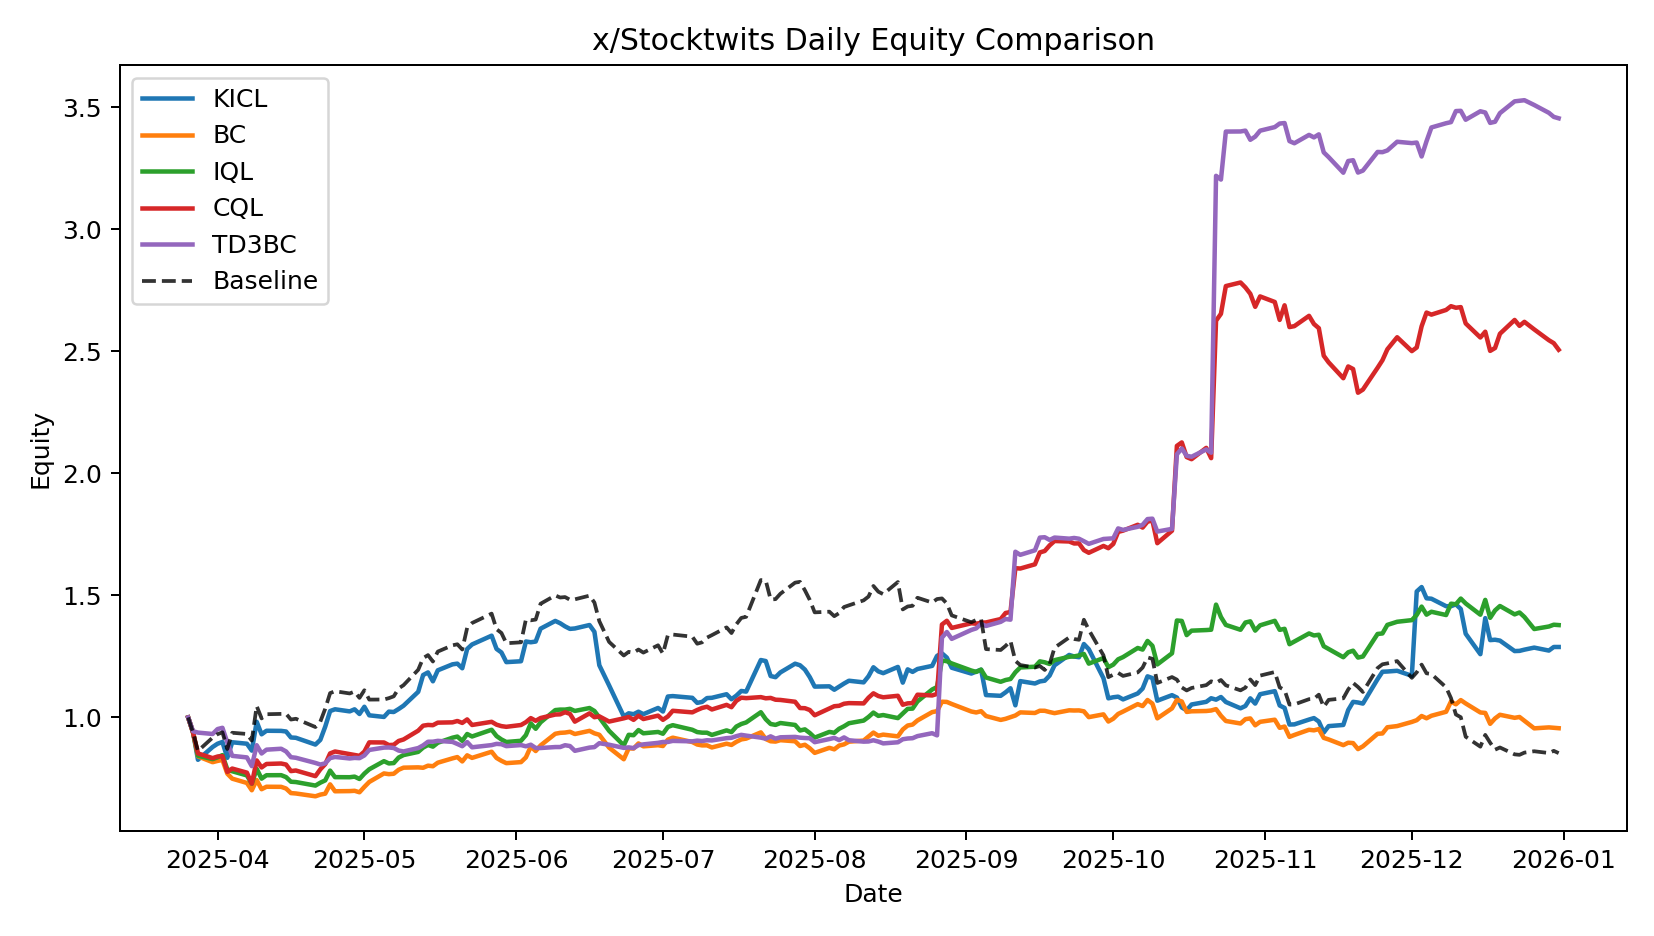

Source data for this figure (header and first rows):
date, KICL, BC, IQL, CQL, TD3BC, Baseline
2025-03-26, 1.0, 1.0, 1.0, 1.0, 1.0, 1.0
2025-03-27, 0.9397, 0.9388, 0.9377, 0.9377, 0.9435, 0.9377
2025-03-28, 0.8265, 0.8405, 0.843, 0.8526, 0.9379, 0.8626
2025-03-31, 0.879, 0.8166, 0.8292, 0.8333, 0.9323, 0.9174
2025-04-01, 0.8923, 0.8218, 0.8365, 0.8398, 0.9523, 0.9314
2025-04-02, 0.8995, 0.8257, 0.8456, 0.8412, 0.9575, 0.939
2025-04-03, 0.8345, 0.7696, 0.7872, 0.7766, 0.8979, 0.8707
2025-04-04, 0.8983, 0.7491, 0.7794, 0.7905, 0.8426, 0.9373
2025-04-07, 0.8923, 0.7316, 0.7624, 0.7738, 0.8362, 0.9323
2025-04-08, 0.8639, 0.7017, 0.7287, 0.7285, 0.8005, 0.9053
2025-04-09, 0.9824, 0.7434, 0.7894, 0.8238, 0.8862, 1.047
2025-04-10, 0.9309, 0.7059, 0.7492, 0.7951, 0.8523, 0.996
2025-04-11, 0.9454, 0.7159, 0.7632, 0.8093, 0.868, 1.013
2025-04-14, 0.945, 0.7156, 0.7634, 0.8112, 0.8717, 1.014
2025-04-15, 0.9424, 0.7086, 0.7555, 0.807, 0.8607, 1.015
2025-04-16, 0.9179, 0.69, 0.7366, 0.7802, 0.8371, 0.9914
2025-04-17, 0.9166, 0.6884, 0.7352, 0.7826, 0.8347, 0.9946
2025-04-21, 0.8889, 0.6768, 0.7208, 0.7594, 0.8135, 0.9607
2025-04-22, 0.9081, 0.6837, 0.7326, 0.7873, 0.807, 0.9827
2025-04-23, 0.9621, 0.6877, 0.7421, 0.8085, 0.8119, 1.036
2025-04-24, 1.026, 0.7257, 0.7821, 0.8525, 0.8334, 1.1
2025-04-25, 1.034, 0.6975, 0.7554, 0.8605, 0.8381, 1.108
2025-04-28, 1.025, 0.6981, 0.755, 0.8495, 0.8319, 1.098
2025-04-29, 1.033, 0.6994, 0.7575, 0.8459, 0.8342, 1.106
2025-04-30, 1.014, 0.6934, 0.7478, 0.8426, 0.8331, 1.08
2025-05-01, 1.044, 0.7154, 0.7698, 0.86, 0.8444, 1.112
2025-05-02, 1.009, 0.7357, 0.7875, 0.8979, 0.8668, 1.073
2025-05-05, 1.002, 0.7705, 0.8208, 0.8974, 0.8765, 1.074
2025-05-06, 1.024, 0.7676, 0.8115, 0.8868, 0.8769, 1.079
2025-05-07, 1.022, 0.7693, 0.8131, 0.888, 0.8749, 1.087
2025-05-08, 1.035, 0.7856, 0.8355, 0.9036, 0.8643, 1.119
2025-05-09, 1.048, 0.7942, 0.8459, 0.9097, 0.8606, 1.132
2025-05-12, 1.105, 0.7955, 0.8589, 0.9458, 0.8745, 1.195
2025-05-13, 1.174, 0.7937, 0.8763, 0.9662, 0.8855, 1.243
2025-05-14, 1.185, 0.8024, 0.8872, 0.9693, 0.9004, 1.256
2025-05-15, 1.148, 0.8001, 0.8804, 0.9683, 0.9007, 1.229
2025-05-16, 1.193, 0.8146, 0.8963, 0.9787, 0.9041, 1.27
2025-05-19, 1.218, 0.8323, 0.917, 0.9799, 0.8998, 1.296
2025-05-20, 1.221, 0.8376, 0.9217, 0.9855, 0.8913, 1.3
2025-05-21, 1.202, 0.8198, 0.9038, 0.9776, 0.8821, 1.278
2025-05-22, 1.281, 0.8447, 0.9321, 0.9919, 0.8991, 1.367
2025-05-23, 1.299, 0.8343, 0.922, 0.9692, 0.8777, 1.387
2025-05-27, 1.335, 0.8595, 0.9495, 0.9821, 0.8867, 1.426
2025-05-28, 1.281, 0.8341, 0.9238, 0.9705, 0.8917, 1.362
2025-05-29, 1.266, 0.8222, 0.9098, 0.9644, 0.8904, 1.346
2025-05-30, 1.227, 0.8127, 0.8994, 0.9616, 0.8824, 1.304
2025-06-02, 1.23, 0.817, 0.9044, 0.9691, 0.8868, 1.308
2025-06-03, 1.311, 0.8363, 0.9276, 0.9806, 0.8817, 1.402
2025-06-04, 1.308, 0.8804, 0.9758, 0.9973, 0.8883, 1.398
2025-06-05, 1.311, 0.8624, 0.9536, 0.9863, 0.8749, 1.401
2025-06-06, 1.364, 0.8854, 0.98, 0.9976, 0.8747, 1.466
2025-06-09, 1.396, 0.9331, 1.03, 1.012, 0.8787, 1.5
2025-06-10, 1.386, 0.9369, 1.032, 1.013, 0.8788, 1.492
2025-06-11, 1.373, 0.9381, 1.032, 1.021, 0.8862, 1.493
2025-06-12, 1.363, 0.9413, 1.035, 1.015, 0.8828, 1.482
2025-06-13, 1.365, 0.9321, 1.027, 0.9828, 0.8633, 1.484
2025-06-16, 1.379, 0.9451, 1.039, 1.017, 0.8765, 1.499
2025-06-17, 1.351, 0.935, 1.027, 1.001, 0.8784, 1.471
2025-06-18, 1.214, 0.9291, 1, 1.004, 0.8945, 1.395
2025-06-20, 1.131, 0.8763, 0.9451, 0.9831, 0.8882, 1.31
... 134 more rows
